Image classification data set "mstar" (Tao-ran-ju/-2026-- on GitHub). Class labels (4): BMP2 serial number 9563, BRDM-2, BTR70 serial number C71, BTR-60.

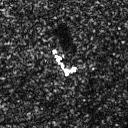
Label: BRDM-2

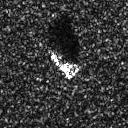
Label: BMP2 serial number 9563

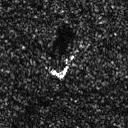
Label: BRDM-2

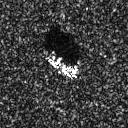
Label: BTR70 serial number C71

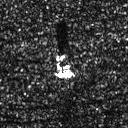
Label: BRDM-2

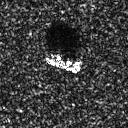
Label: BTR-60
